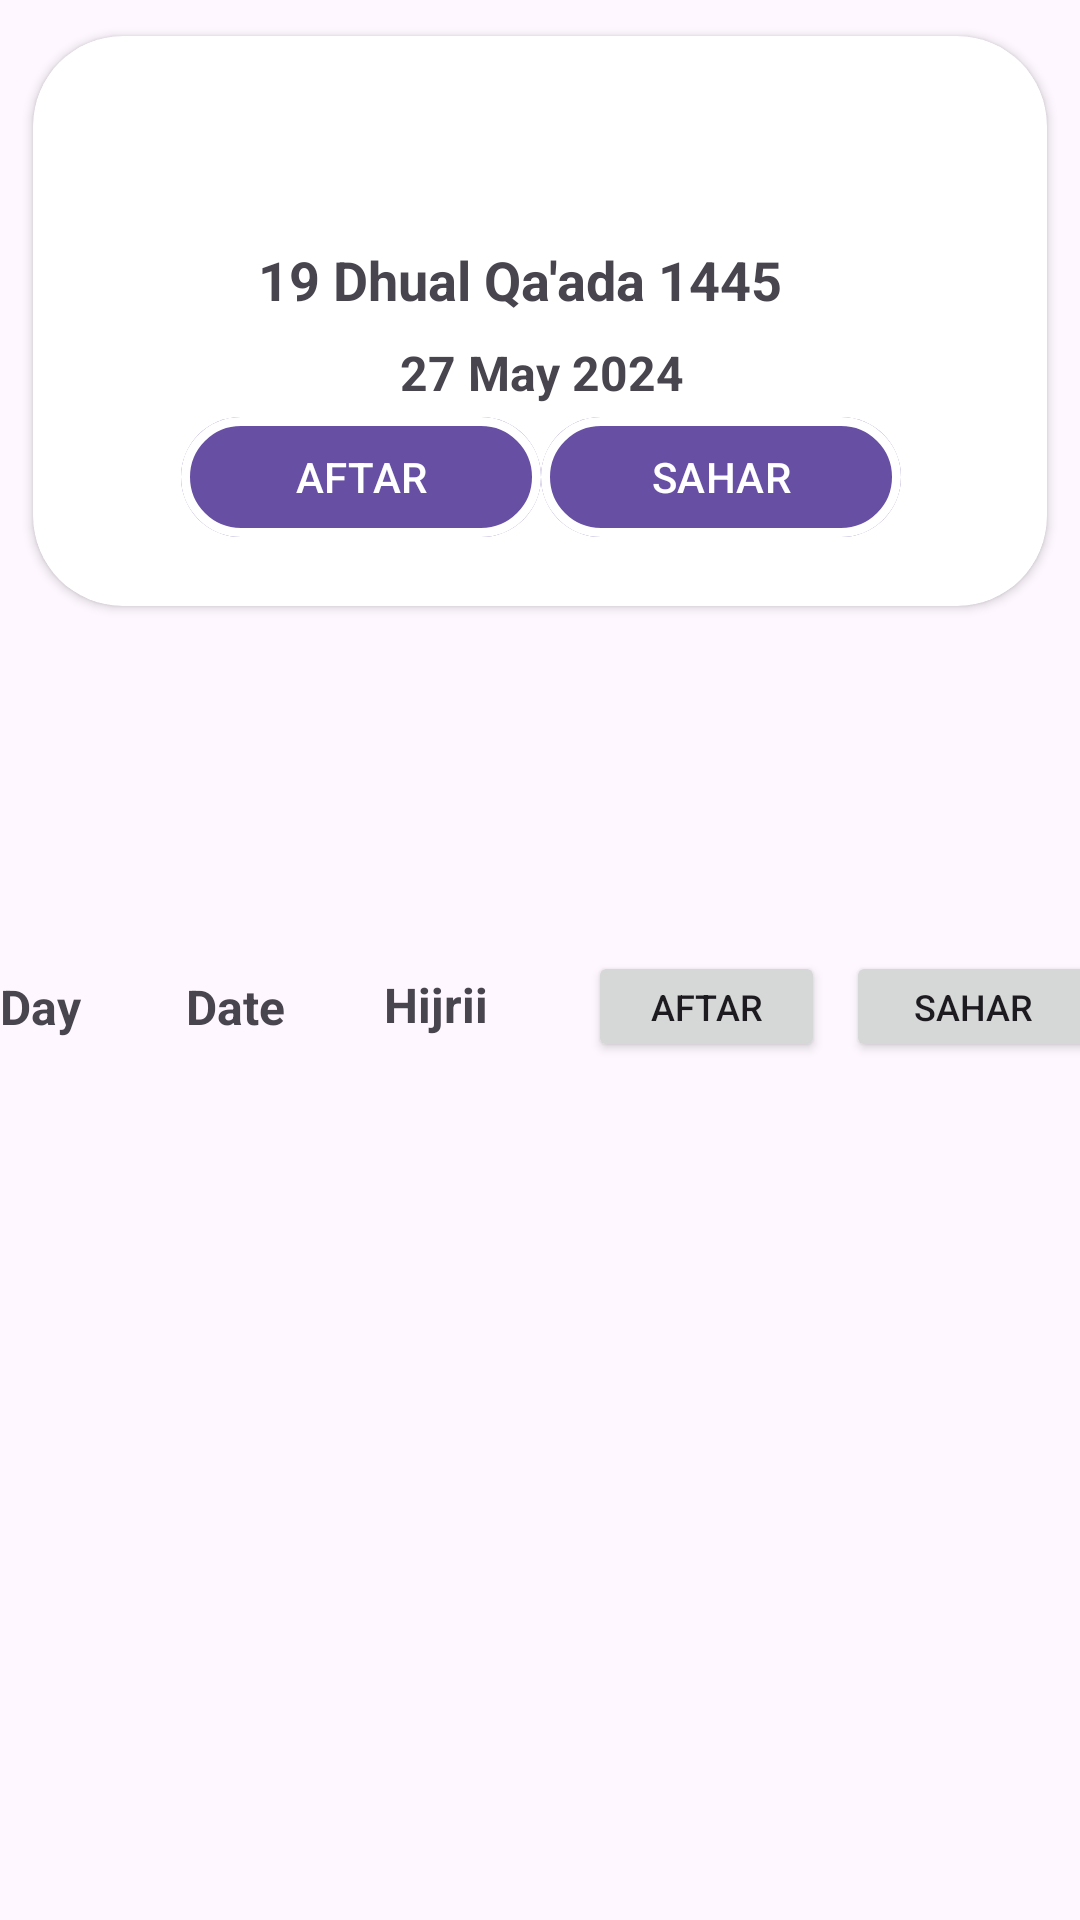

Write the Android layout XML for this screen, with the resource values it uses.
<!-- AndroidManifest.xml: application theme Theme.Sura_yaseen -->
<!-- res/layout/activity_ramdan_timing.xml -->
<?xml version="1.0" encoding="utf-8"?>
<androidx.constraintlayout.widget.ConstraintLayout
    xmlns:android="http://schemas.android.com/apk/res/android"
    xmlns:app="http://schemas.android.com/apk/res-auto"
    xmlns:tools="http://schemas.android.com/tools"
    android:id="@+id/main"
    android:layout_width="match_parent"
    android:layout_height="match_parent"
    tools:context=".Activities.Ramdan_timing">

    <androidx.constraintlayout.widget.ConstraintLayout
        android:id="@+id/ramdan_layout"
        android:layout_width="match_parent"
        android:layout_height="wrap_content"
        app:layout_constraintTop_toTopOf="parent"
        app:layout_constraintStart_toStartOf="parent"
        app:layout_constraintEnd_toEndOf="parent">

        <androidx.cardview.widget.CardView
            android:id="@+id/ramdan_card"
            android:layout_width="0dp"
            android:layout_height="wrap_content"
            android:elevation="50dp"
            app:cardCornerRadius="30dp"
            app:cardUseCompatPadding="true"
            app:layout_constraintBottom_toBottomOf="parent"
            app:layout_constraintEnd_toEndOf="parent"
            app:layout_constraintHorizontal_bias="0.0"
            app:layout_constraintStart_toStartOf="parent"
            app:layout_constraintTop_toTopOf="parent">

            <androidx.constraintlayout.widget.ConstraintLayout
                android:id="@+id/ramdan_date"
                android:layout_width="match_parent"
                android:layout_height="wrap_content">

                <LinearLayout
                    android:layout_width="300dp"
                    android:layout_height="190dp"
                    android:gravity="center"
                    android:orientation="vertical"
                    app:layout_constraintEnd_toEndOf="parent"
                    app:layout_constraintHorizontal_bias="0.592"
                    app:layout_constraintStart_toStartOf="parent"
                    app:layout_constraintTop_toTopOf="parent">

                    <TextView
                        android:layout_width="wrap_content"
                        android:layout_height="wrap_content"
                        android:layout_marginLeft="50dp"
                        android:layout_marginTop="50dp"
                        android:layout_marginRight="60dp"
                        android:text="19 Dhual Qa'ada 1445"
                        android:textSize="18sp"
                        android:textStyle="bold" />

                    <TextView
                        android:layout_width="match_parent"
                        android:layout_height="wrap_content"
                        android:layout_marginLeft="100dp"
                        android:layout_marginTop="8dp"
                        android:layout_marginRight="100dp"
                        android:text="27 May 2024"
                        android:textSize="16sp"
                        android:textStyle="bold" />

                    <LinearLayout
                        android:layout_width="246dp"
                        android:layout_height="wrap_content">

                        <com.google.android.material.button.MaterialButton
                            android:id="@+id/continueButton2"
                            android:layout_width="120dp"
                            android:layout_height="wrap_content"
                            android:backgroundTint="@null"
                            android:text="AFTAR"
                            android:textColor="@color/white"
                            android:textSize="14sp"
                            app:strokeColor="@color/white"
                            app:strokeWidth="3dp" />

                        <com.google.android.material.button.MaterialButton
                            android:id="@+id/continueButton1"
                            android:layout_width="120dp"
                            android:layout_height="wrap_content"
                            android:backgroundTint="@null"
                            android:text="SAHAR"
                            android:textColor="@color/white"
                            android:textSize="14sp"
                            app:strokeColor="@color/white"
                            app:strokeWidth="3dp" />

                    </LinearLayout>


                </LinearLayout>

            </androidx.constraintlayout.widget.ConstraintLayout>

            <androidx.constraintlayout.widget.ConstraintLayout
                android:id="@+id/ramdan_day"
                android:layout_width="match_parent"
                android:layout_height="wrap_content"
                android:layout_marginTop="20dp"
                app:layout_constraintTop_toBottomOf="@+id/ramdan_date">

                <LinearLayout
                    android:layout_width="match_parent"
                    android:layout_height="wrap_content"
                    android:gravity="center"
                    android:orientation="horizontal"
                    app:layout_constraintEnd_toEndOf="parent"
                    app:layout_constraintStart_toStartOf="parent"
                    app:layout_constraintTop_toTopOf="parent">

                </LinearLayout>

            </androidx.constraintlayout.widget.ConstraintLayout>
        </androidx.cardview.widget.CardView>

    </androidx.constraintlayout.widget.ConstraintLayout>

    <androidx.recyclerview.widget.RecyclerView
        android:id="@+id/recycle_ramadan"
        android:layout_width="match_parent"
        android:layout_height="wrap_content"
        android:layout_marginBottom="260dp"
        app:layout_constraintBottom_toBottomOf="parent"
        app:layout_constraintEnd_toEndOf="parent"
        app:layout_constraintHorizontal_bias="1.0"
        app:layout_constraintStart_toStartOf="parent"
        tools:ignore="MissingConstraints" />

    <androidx.constraintlayout.widget.ConstraintLayout
        android:id="@+id/buttons_lay"
        android:layout_width="match_parent"
        android:layout_height="wrap_content"
        android:layout_marginBottom="26dp"
        app:layout_constraintBottom_toTopOf="@+id/recycle_ramadan"
        tools:layout_editor_absoluteX="16dp">

        <TextView
            android:id="@+id/day"
            android:layout_width="50dp"
            android:layout_height="wrap_content"
            android:text="Day"
            android:textSize="16sp"
            android:textStyle="bold"
            app:layout_constraintBottom_toBottomOf="parent"
            app:layout_constraintStart_toStartOf="parent"
            app:layout_constraintTop_toTopOf="parent" />

        <TextView
            android:id="@+id/date"
            android:layout_width="50dp"
            android:layout_height="wrap_content"
            android:layout_marginStart="12dp"
            android:text="Date"
            android:textSize="16sp"
            android:textStyle="bold"
            app:layout_constraintBottom_toBottomOf="parent"
            app:layout_constraintStart_toEndOf="@+id/day"
            app:layout_constraintTop_toTopOf="parent" />

        <TextView
            android:id="@+id/hijrii"
            android:layout_width="50dp"
            android:layout_height="wrap_content"
            android:layout_marginStart="16dp"
            android:text="Hijrii"
            android:textSize="16sp"
            android:textStyle="bold"
            app:layout_constraintBottom_toBottomOf="parent"
            app:layout_constraintStart_toEndOf="@+id/date"
            app:layout_constraintTop_toTopOf="parent"
            app:layout_constraintVertical_bias="0.466" />

        <Button
            android:layout_width="85dp"
            android:layout_height="37dp"
            android:layout_marginLeft="7dp"
            android:text="Sahar"
            android:textSize="12sp"
            app:layout_constraintBottom_toBottomOf="parent"
            app:layout_constraintEnd_toEndOf="parent"
            app:layout_constraintHorizontal_bias="0.0"
            app:layout_constraintStart_toEndOf="@+id/button"
            app:layout_constraintTop_toTopOf="parent"
            app:layout_constraintVertical_bias="1.0" />

        <Button
            android:id="@+id/button"
            android:layout_width="79dp"
            android:layout_height="37dp"
            android:layout_marginStart="68dp"
            android:text="Aftar"
            android:textSize="12sp"
            app:layout_constraintBottom_toBottomOf="parent"
            app:layout_constraintStart_toStartOf="@+id/hijrii"
            app:layout_constraintTop_toTopOf="parent"
            app:layout_constraintVertical_bias="0.0" />
    </androidx.constraintlayout.widget.ConstraintLayout>
</androidx.constraintlayout.widget.ConstraintLayout>
<!-- resources referenced by this layout -->
<resources>
  <style name="Theme.Sura_yaseen" parent="Base.Theme.Sura_yaseen" />
  <style name="Base.Theme.Sura_yaseen" parent="Theme.Material3.DayNight.NoActionBar">
          
          
      </style>
  <!-- not gathered from this repository: default colours our renderer supplied (Android Studio template values) -->
  <color name="white">#FFFFFFFF</color>
</resources>
